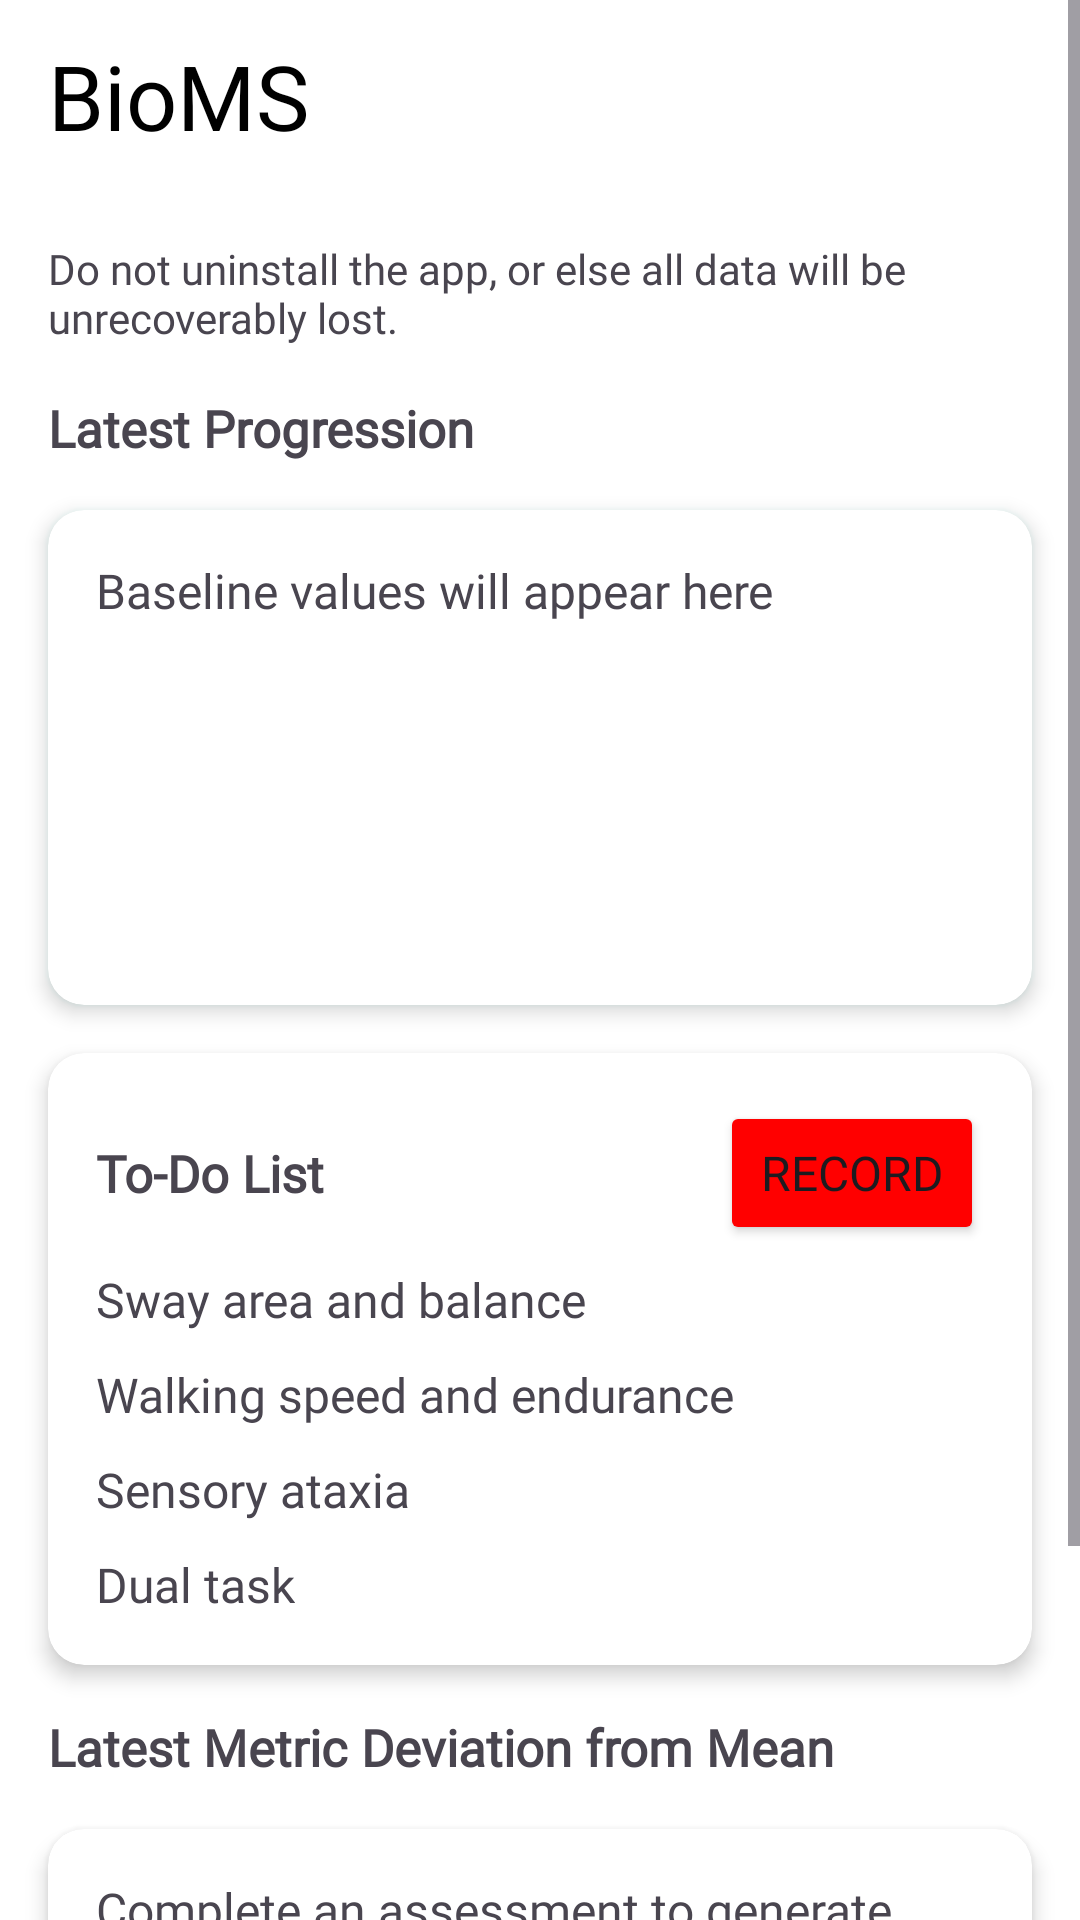

Layout XML and referenced resources for this Android screen:
<!-- AndroidManifest.xml: application theme Theme.Material3.Light.NoActionBar -->
<!-- res/layout/fragment_home.xml -->
<?xml version="1.0" encoding="utf-8"?>
<ScrollView xmlns:android="http://schemas.android.com/apk/res/android"
    xmlns:app="http://schemas.android.com/apk/res-auto"
    xmlns:tools="http://schemas.android.com/tools"
    android:layout_width="match_parent"
    android:layout_height="match_parent"
    android:fillViewport="true"
    android:overScrollMode="always"
    android:clipToPadding="false"
    android:background="@color/white">

    <androidx.constraintlayout.widget.ConstraintLayout
        android:layout_width="match_parent"
        android:layout_height="match_parent"
        tools:context=".HomeFragment">

        <com.google.android.material.appbar.MaterialToolbar
            android:id="@+id/topBar"
            android:layout_width="match_parent"
            android:layout_height="?attr/actionBarSize"
            app:layout_constraintStart_toStartOf="parent"
            app:layout_constraintEnd_toEndOf="parent"
            app:layout_constraintTop_toTopOf="parent"
            app:title="BioMS"
            app:titleTextColor="@color/black"
            app:titleTextAppearance="@style/ToolbarTitleText" />

        <ImageButton
            android:id="@+id/profile"
            android:layout_width="48dp"
            android:layout_height="48dp"
            app:layout_constraintTop_toTopOf="@+id/topBar"
            app:layout_constraintBottom_toBottomOf="@+id/topBar"
            app:layout_constraintEnd_toEndOf="@+id/topBar"
            android:src="@drawable/profile"
            android:paddingEnd="16dp"
            android:background="@android:color/transparent"
            android:scaleType="fitCenter"/>

            <androidx.constraintlayout.widget.ConstraintLayout
                android:layout_width="match_parent"
                android:layout_height="wrap_content"
                android:paddingBottom="20dp"
                android:orientation="vertical"
                android:clipToPadding="false"
                android:clipChildren="false"
                app:layout_constraintEnd_toEndOf="parent"
                app:layout_constraintBottom_toBottomOf="parent"
                app:layout_constraintHorizontal_bias="0.0"
                app:layout_constraintStart_toStartOf="parent"
                app:layout_constraintTop_toBottomOf="@+id/topBar">

                <TextView
                    android:id="@+id/uninstall_warning"
                    android:layout_width="wrap_content"
                    android:layout_height="wrap_content"
                    android:layout_margin="16sp"
                    android:fontFamily="@font/profile_pro"
                    android:text="Do not uninstall the app, or else all data will be unrecoverably lost."
                    app:layout_constraintStart_toStartOf="parent"
                    app:layout_constraintTop_toTopOf="parent"/>

                <TextView
                    android:id="@+id/latestProgressionTitle"
                    android:layout_width="wrap_content"
                    android:layout_height="wrap_content"
                    android:layout_margin="16dp"
                    android:text="Latest Progression"
                    android:fontFamily="@font/profile_pro_bold"
                    android:textSize="17sp"
                    android:textStyle="bold"
                    app:layout_constraintStart_toStartOf="parent"
                    app:layout_constraintTop_toBottomOf="@id/uninstall_warning" />

                <androidx.cardview.widget.CardView
                    android:id="@+id/graphCard"
                    android:layout_width="0dp"
                    android:layout_height="165dp"
                    android:layout_marginTop="10dp"
                    android:layout_margin="16dp"
                    android:elevation="200dp"
                    android:outlineAmbientShadowColor="@color/design_default_color_secondary"
                    app:cardElevation="4dp"
                    app:cardCornerRadius="12dp"
                    app:cardBackgroundColor="@android:color/white"
                    app:layout_constraintEnd_toEndOf="parent"
                    app:layout_constraintStart_toStartOf="parent"
                    app:layout_constraintTop_toBottomOf="@+id/latestProgressionTitle">

                    <TextView
                        android:padding="16dp"
                        android:id="@+id/latestProgression"
                        android:layout_width="match_parent"
                        android:layout_height="match_parent"
                        android:fontFamily="@font/profile_pro"
                        android:textSize="16sp"
                        android:text="Baseline values will appear here" />

                </androidx.cardview.widget.CardView>

                <androidx.cardview.widget.CardView
                    android:id="@+id/todoCard"
                    android:layout_width="0dp"
                    android:layout_height="wrap_content"
                    android:layout_margin="16dp"
                    app:cardElevation="4dp"
                    app:cardCornerRadius="12dp"
                    app:cardBackgroundColor="@android:color/white"
                    app:layout_constraintEnd_toEndOf="parent"
                    app:layout_constraintStart_toStartOf="parent"
                    app:layout_constraintTop_toBottomOf="@+id/graphCard">

                    <androidx.constraintlayout.widget.ConstraintLayout
                        android:layout_width="match_parent"
                        android:layout_height="wrap_content"
                        android:padding="16dp">

                        <TextView
                            android:id="@+id/ToDoListText"
                            android:layout_width="wrap_content"
                            android:layout_height="wrap_content"
                            android:text="To-Do List"
                            android:textSize="17sp"
                            android:textStyle="bold"
                            android:fontFamily="@font/profile_pro_medi"
                            app:layout_constraintStart_toStartOf="parent"
                            app:layout_constraintTop_toTopOf="parent"
                            app:layout_constraintBottom_toBottomOf="@id/recordButton"/>

                        <Button
                            android:id="@+id/recordButton"
                            android:layout_width="wrap_content"
                            android:layout_height="wrap_content"
                            android:backgroundTint="#FF0000"
                            android:text="Record"
                            android:hapticFeedbackEnabled="true"
                            android:fontFamily="@font/profile_pro_medi"
                            android:textSize="16sp"
                            app:layout_constraintEnd_toEndOf="parent"
                            app:layout_constraintTop_toTopOf="parent"
                            app:layout_constraintBottom_toBottomOf="@id/ToDoListText"/>

                        <TextView
                            android:id="@+id/todoListSWB"
                            android:layout_marginTop="20dp"
                            android:layout_width="wrap_content"
                            android:layout_height="wrap_content"
                            android:fontFamily="@font/profile_pro"
                            android:textSize="16sp"
                            android:text="Sway area and balance"
                            app:layout_constraintTop_toBottomOf="@id/ToDoListText"
                            app:layout_constraintStart_toStartOf="parent" />

                        <TextView
                            android:id="@+id/todoListWSE"
                            android:layout_marginTop="10dp"
                            android:layout_width="wrap_content"
                            android:layout_height="wrap_content"
                            android:fontFamily="@font/profile_pro"
                            android:textSize="16sp"
                            android:text="Walking speed and endurance"
                            app:layout_constraintTop_toBottomOf="@id/todoListSWB"
                            app:layout_constraintStart_toStartOf="parent" />

                        <TextView
                            android:id="@+id/todoListSA"
                            android:layout_marginTop="10dp"
                            android:layout_width="wrap_content"
                            android:layout_height="wrap_content"
                            android:fontFamily="@font/profile_pro"
                            android:textSize="16sp"
                            android:text="Sensory ataxia"
                            app:layout_constraintTop_toBottomOf="@id/todoListWSE"
                            app:layout_constraintStart_toStartOf="parent" />

                        <TextView
                            android:id="@+id/todoListDT"
                            android:layout_marginTop="10dp"
                            android:layout_width="wrap_content"
                            android:layout_height="wrap_content"
                            android:fontFamily="@font/profile_pro"
                            android:textSize="16sp"
                            android:text="Dual task"
                            app:layout_constraintTop_toBottomOf="@id/todoListSA"
                            app:layout_constraintStart_toStartOf="parent"
                            android:visibility="visible"/>

                    </androidx.constraintlayout.widget.ConstraintLayout>

                </androidx.cardview.widget.CardView>

                <TextView
                    android:id="@+id/recentReportTitle"
                    android:layout_width="wrap_content"
                    android:layout_height="wrap_content"
                    android:text="Latest Metric Deviation from Mean"
                    android:fontFamily="@font/profile_pro_bold"
                    android:textSize="17sp"
                    android:textStyle="bold"
                    android:layout_margin="16dp"
                    app:layout_constraintStart_toStartOf="parent"
                    app:layout_constraintTop_toBottomOf="@+id/todoCard" />

                <androidx.cardview.widget.CardView
                    android:id="@+id/ReportCard"
                    android:layout_width="0dp"
                    android:layout_height="165dp"
                    android:layout_margin="16dp"
                    android:layout_marginTop="10dp"
                    app:cardElevation="4dp"
                    app:cardCornerRadius="12dp"
                    app:cardBackgroundColor="@android:color/white"
                    app:layout_constraintEnd_toEndOf="parent"
                    app:layout_constraintStart_toStartOf="parent"
                    app:layout_constraintTop_toBottomOf="@+id/recentReportTitle" >

                    <TextView
                        android:id="@+id/reportPreview"
                        android:layout_width="wrap_content"
                        android:layout_height="wrap_content"
                        android:padding="16dp"
                        android:textSize="16sp"
                        android:fontFamily="@font/profile_pro"
                        android:text="Complete an assessment to generate your first report" />

                </androidx.cardview.widget.CardView>

            </androidx.constraintlayout.widget.ConstraintLayout>

    </androidx.constraintlayout.widget.ConstraintLayout>

</ScrollView>
<!-- resources referenced by this layout -->
<resources>
  <style name="ToolbarTitleText" parent="TextAppearance.AppCompat.Widget.ActionBar.Title">
          <item name="android:textSize">30sp</item>
          <item name="android:textColor">@color/black</item>
          <item name="android:fontFamily">@font/profile_pro_black</item>
          
      </style>
  <!-- not gathered from this repository: default colours our renderer supplied (Android Studio template values) -->
  <color name="black">#FF000000</color>
  <color name="white">#FFFFFFFF</color>
</resources>
